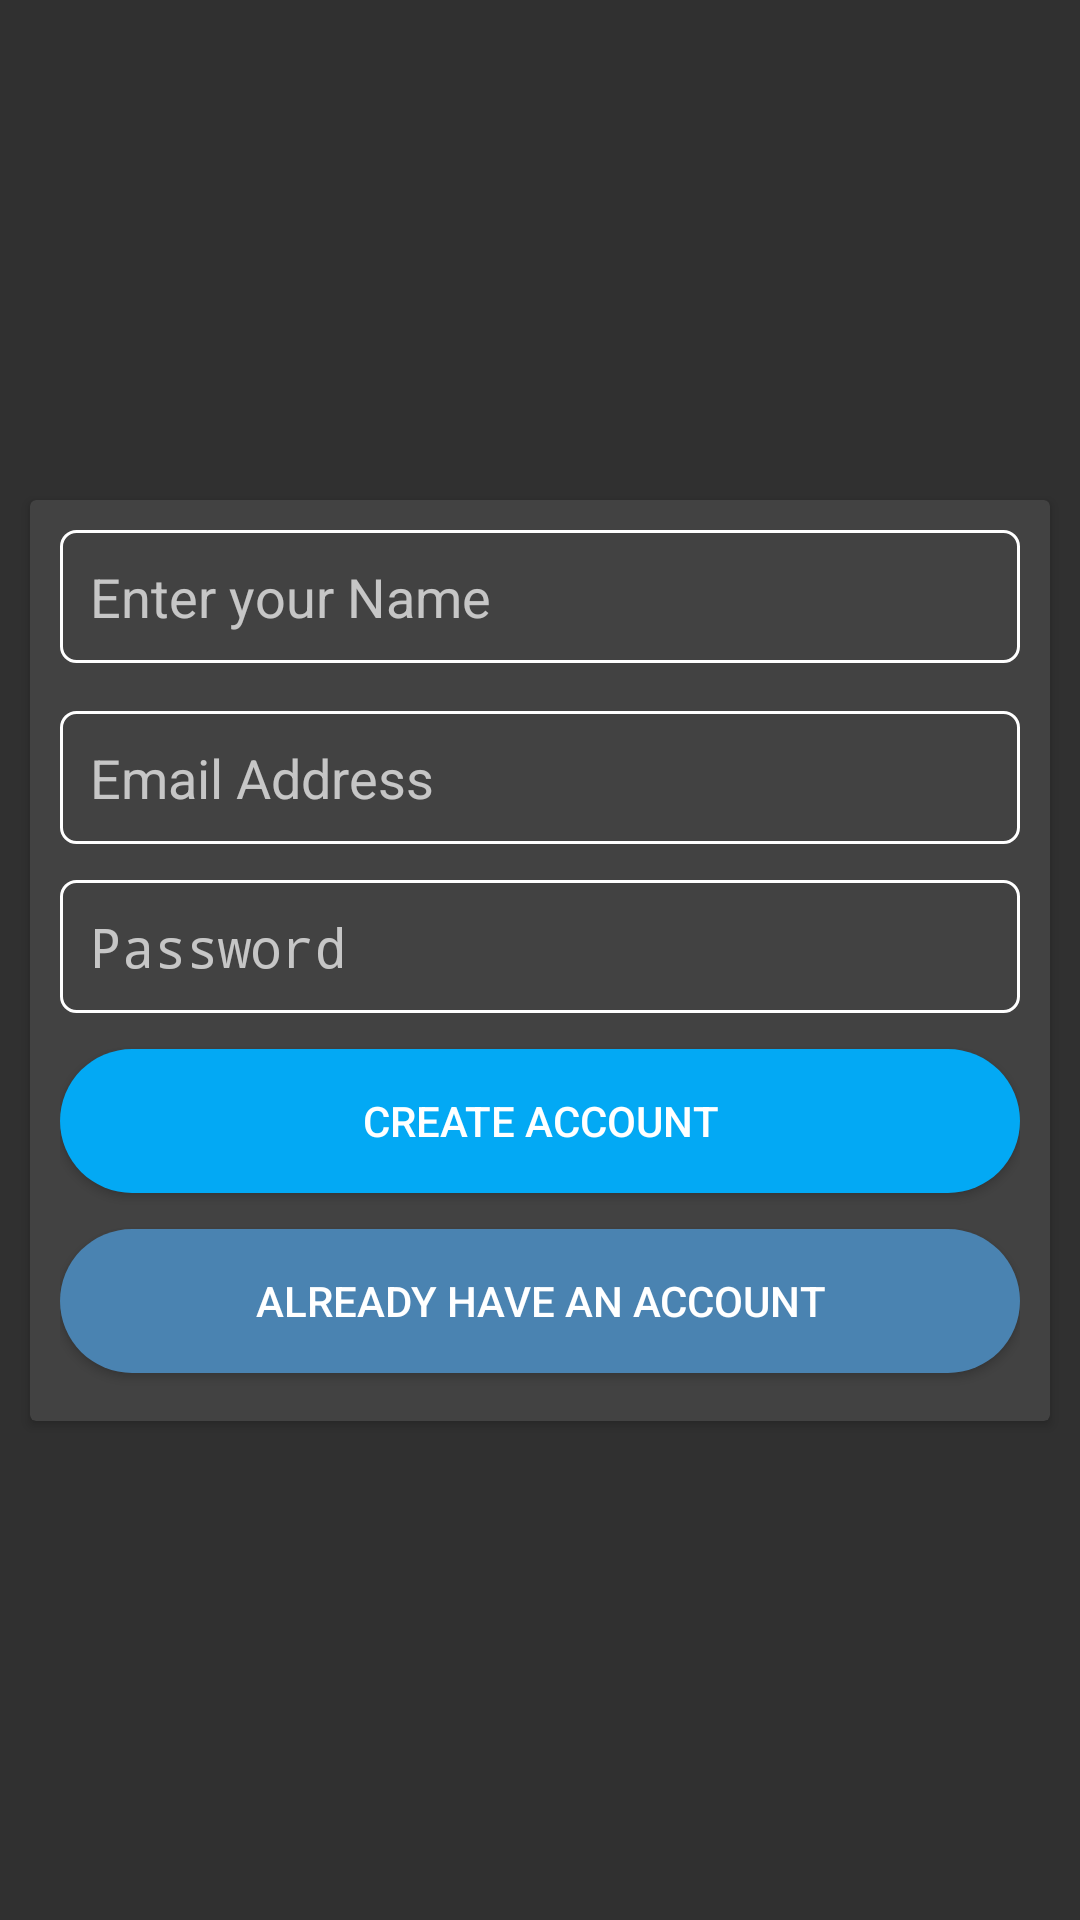

The Android layout XML behind this screen, and the referenced resources:
<!-- AndroidManifest.xml: application theme Theme.MSTeams -->
<!-- res/layout/activity_signup.xml -->
<?xml version="1.0" encoding="utf-8"?>
<androidx.constraintlayout.widget.ConstraintLayout xmlns:android="http://schemas.android.com/apk/res/android"
    xmlns:app="http://schemas.android.com/apk/res-auto"
    xmlns:tools="http://schemas.android.com/tools"
    android:layout_width="match_parent"
    android:layout_height="match_parent"
    android:background="@drawable/newwwbg"
    tools:context=".SignupActivity">

    <androidx.cardview.widget.CardView
        android:layout_width="match_parent"
        android:layout_height="wrap_content"
        android:layout_marginLeft="10dp"
        android:layout_marginRight="10dp"
        app:layout_constraintBottom_toBottomOf="parent"
        app:layout_constraintEnd_toEndOf="parent"
        app:layout_constraintStart_toStartOf="parent"
        app:layout_constraintTop_toTopOf="parent">

        <LinearLayout
            android:layout_width="match_parent"
            android:layout_height="match_parent"
            android:layout_margin="10dp"
            android:orientation="vertical">

            <EditText
                android:id="@+id/NameText"
                android:layout_width="match_parent"
                android:layout_height="wrap_content"
                android:layout_marginBottom="10dp"
                android:background="@drawable/textbox"
                android:ems="10"
                android:hint="Enter your Name"
                android:inputType="textPersonName"
                android:padding="10dp" />

            <EditText
                android:id="@+id/emailBox1"
                android:layout_width="match_parent"
                android:layout_height="wrap_content"
                android:layout_marginTop="6dp"
                android:layout_marginBottom="6dp"
                android:background="@drawable/textbox"
                android:ems="10"
                android:hint="Email Address"
                android:inputType="textEmailAddress"
                android:padding="10dp" />

            <EditText
                android:id="@+id/passwordBox1"
                android:layout_width="match_parent"
                android:layout_height="wrap_content"
                android:layout_marginTop="6dp"
                android:layout_marginBottom="6dp"
                android:background="@drawable/textbox"
                android:ems="10"
                android:hint="Password"
                android:inputType="textPassword"
                android:padding="10dp" />

            <Button
                android:id="@+id/createBtn1"
                android:layout_width="match_parent"
                android:layout_height="wrap_content"
                android:layout_marginTop="6dp"
                android:layout_marginBottom="6dp"
                android:background="@drawable/button_style"
                android:backgroundTint="#03A9F4"
                android:text="Create Account" />

            <Button
                android:id="@+id/loginBtn1"
                android:layout_width="match_parent"
                android:layout_height="wrap_content"
                android:layout_marginTop="6dp"
                android:layout_marginBottom="6dp"
                android:background="@drawable/button_style"
                android:text="Already Have an Account" />
        </LinearLayout>
    </androidx.cardview.widget.CardView>
</androidx.constraintlayout.widget.ConstraintLayout>
<!-- resources referenced by this layout -->
<resources>
  <!-- drawable button_style (drawable) -->
  <?xml version="1.0" encoding="utf-8"?>
  <shape xmlns:android="http://schemas.android.com/apk/res/android">
  
      <solid android:color="#4A83B1" />
      <corners android:radius="35dp" />
  
  </shape>
  <!-- drawable textbox (drawable) -->
  <?xml version="1.0" encoding="utf-8"?>
  <shape xmlns:android="http://schemas.android.com/apk/res/android">
  
      <stroke android:color="#ffff" android:width="1dp" />
      <corners android:radius="5dp" />
  
  </shape>
  <style name="Theme.MSTeams" parent="Theme.AppCompat.NoActionBar">
          
          <item name="colorPrimary">@color/purple_500</item>
          <item name="colorPrimaryVariant">@color/purple_700</item>
          <item name="colorOnPrimary">@color/white</item>
          
          <item name="colorSecondary">@color/teal_200</item>
          <item name="colorSecondaryVariant">@color/teal_700</item>
          <item name="colorOnSecondary">@color/black</item>
          
          <item name="android:statusBarColor" tools:targetApi="l">?attr/colorPrimaryVariant</item>
          
      </style>
  <!-- not gathered from this repository: default colours our renderer supplied (Android Studio template values) -->
  <color name="purple_500">#FF6200EE</color>
  <color name="purple_700">#FF3700B3</color>
  <color name="teal_200">#FF03DAC5</color>
  <color name="teal_700">#FF018786</color>
  <color name="black">#FF000000</color>
  <color name="white">#FFFFFFFF</color>
</resources>
